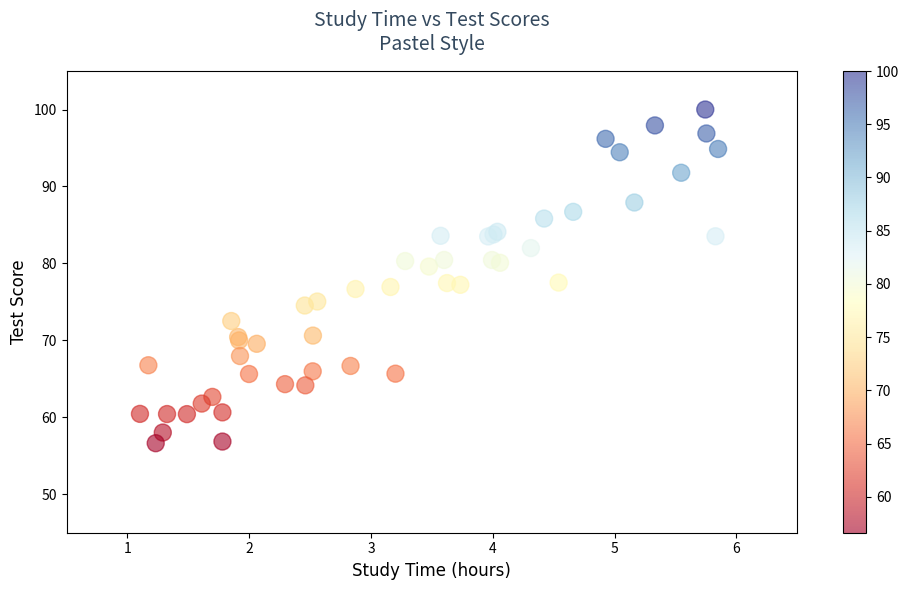
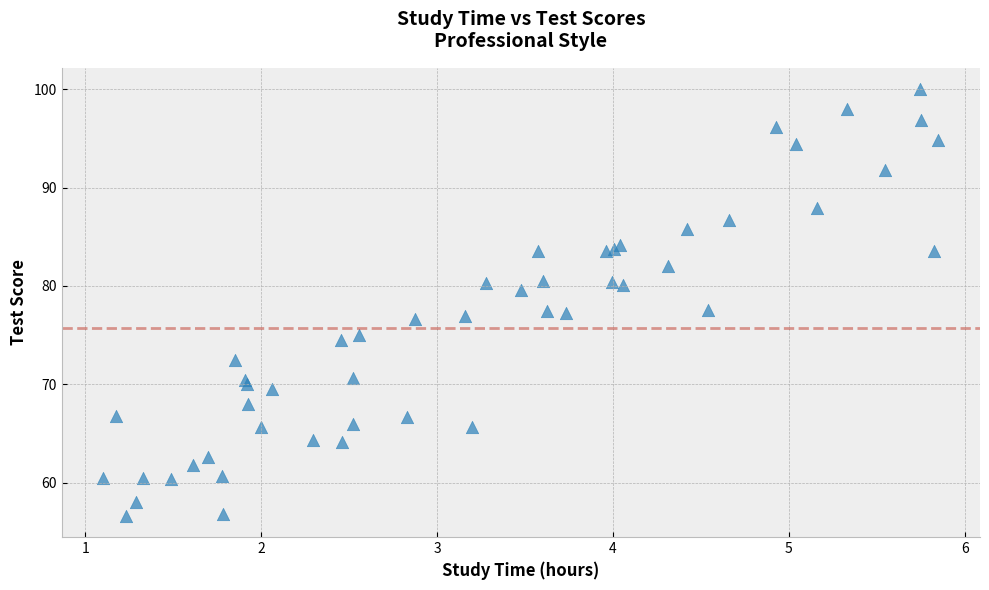
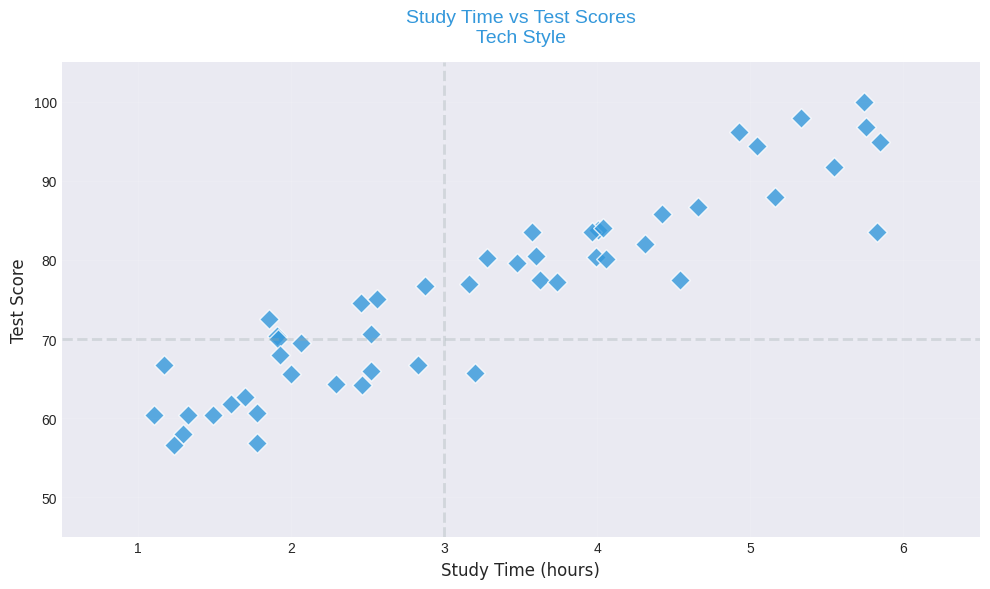

The matplotlib source for these figures, in order:
import pandas as pd
import numpy as np
import matplotlib.pyplot as plt
import seaborn as sns

def preprocess(data=None):
    # Generate sample data
    np.random.seed(42)
    n_points = 50
    
    # Generate study hours (1-6 hours with some noise)
    study_hours = np.random.uniform(1, 6, n_points)
    
    # Generate corresponding test scores (50-100 with positive correlation to study time)
    base_scores = 50 + (study_hours * 8)  # Base correlation
    noise = np.random.normal(0, 5, n_points)  # Add some random variation
    test_scores = base_scores + noise
    
    # Ensure test scores stay within realistic bounds
    test_scores = np.clip(test_scores, 50, 100)
    
    # Create DataFrame
    df = pd.DataFrame({
        'Study_Hours': study_hours,
        'Test_Score': test_scores
    })
    
    # Save to CSV
    df.to_csv('基础散点图.csv', index=False)
    return df

def plot(data):
    # Set the style
    plt.style.use('seaborn-v0_8')
    
    # Create figure and axis
    fig, ax = plt.subplots(figsize=(10, 6))
    
    # Create scatter plot
    ax.scatter(data['Study_Hours'], data['Test_Score'], 
              color='#1f77b4', alpha=0.6, s=100)
    
    # Customize the plot
    ax.set_xlabel('Study Time (hours)', fontsize=12)
    ax.set_ylabel('Test Score', fontsize=12)
    ax.set_title('Relationship Between Study Time and Test Scores', 
                fontsize=14, pad=15)
    
    # Set axis limits with some padding
    ax.set_xlim(0.5, 6.5)
    ax.set_ylim(45, 105)
    
    # Add grid
    ax.grid(True, linestyle='--', alpha=0.7)
    
    # Tight layout
    plt.tight_layout()
    
    # Save plot
    plt.savefig('基础散点图.png', dpi=300, bbox_inches='tight')
    plt.close()

def plot_1(data):
    # 现代简约风格
    plt.style.use('seaborn-v0_8-whitegrid')
    fig, ax = plt.subplots(figsize=(10, 6))
    
    ax.scatter(data['Study_Hours'], data['Test_Score'], 
              color='#2ecc71', alpha=0.7, s=120, marker='o')
    
    # 添加趋势线
    z = np.polyfit(data['Study_Hours'], data['Test_Score'], 1)
    p = np.poly1d(z)
    ax.plot(data['Study_Hours'], p(data['Study_Hours']), 
            linestyle='--', color='#e74c3c', alpha=0.8)
    
    ax.set_xlabel('Study Time (hours)', fontsize=12, fontfamily='Arial')
    ax.set_ylabel('Test Score', fontsize=12, fontfamily='Arial')
    ax.set_title('Study Time vs Test Scores\nModern Style', 
                fontsize=14, fontweight='bold', pad=15)
    
    ax.set_xlim(0.5, 6.5)
    ax.set_ylim(45, 105)
    
    plt.tight_layout()
    plt.savefig('基础散点图_style1.png', dpi=300, bbox_inches='tight')
    plt.close()

def plot_2(data):
    # 暗黑主题风格
    plt.style.use('dark_background')
    fig, ax = plt.subplots(figsize=(10, 6))
    
    ax.scatter(data['Study_Hours'], data['Test_Score'], 
              color='#f1c40f', alpha=0.8, s=100, marker='s')
    
    ax.set_xlabel('Study Time (hours)', fontsize=12, fontfamily='Times New Roman')
    ax.set_ylabel('Test Score', fontsize=12, fontfamily='Times New Roman')
    ax.set_title('Study Time vs Test Scores\nDark Theme', 
                fontsize=14, color='white', pad=15)
    
    ax.grid(True, linestyle=':', alpha=0.3, color='gray')
    ax.set_xlim(0.5, 6.5)
    ax.set_ylim(45, 105)
    
    plt.tight_layout()
    plt.savefig('基础散点图_style2.png', dpi=300, bbox_inches='tight')
    plt.close()

def plot_3(data):
    # 粉彩柔和风格
    plt.style.use('seaborn-v0_8-pastel')
    fig, ax = plt.subplots(figsize=(10, 6))
    
    scatter = ax.scatter(data['Study_Hours'], data['Test_Score'], 
                        c=data['Test_Score'], cmap='RdYlBu', 
                        alpha=0.6, s=150)
    
    plt.colorbar(scatter)
    
    ax.set_xlabel('Study Time (hours)', fontsize=12, fontfamily='Comic Sans MS')
    ax.set_ylabel('Test Score', fontsize=12, fontfamily='Comic Sans MS')
    ax.set_title('Study Time vs Test Scores\nPastel Style', 
                fontsize=14, color='#34495e', pad=15)
    
    ax.grid(False)
    ax.set_xlim(0.5, 6.5)
    ax.set_ylim(45, 105)
    
    plt.tight_layout()
    plt.savefig('基础散点图_style3.png', dpi=300, bbox_inches='tight')
    plt.close()

def plot_4(data):
    # 商务专业风格
    plt.style.use('bmh')
    fig, ax = plt.subplots(figsize=(10, 6))
    
    ax.scatter(data['Study_Hours'], data['Test_Score'], 
              color='#2980b9', alpha=0.7, s=80, marker='^')
    
    # 添加平均线
    ax.axhline(y=data['Test_Score'].mean(), color='#c0392b', 
               linestyle='--', alpha=0.5)
    
    ax.set_xlabel('Study Time (hours)', fontsize=12, fontweight='bold')
    ax.set_ylabel('Test Score', fontsize=12, fontweight='bold')
    ax.set_title('Study Time vs Test Scores\nProfessional Style', 
                fontsize=14, fontweight='bold', pad=15)
    
    ax.spines['top'].set_visible(False)
    ax.spines['right'].set_visible(False)
    
    plt.tight_layout()
    plt.savefig('基础散点图_style4.png', dpi=300, bbox_inches='tight')
    plt.close()

def plot_5(data):
    # 科技感风格
    plt.style.use('seaborn-v0_8-dark')
    fig, ax = plt.subplots(figsize=(10, 6))
    
    # 添加参考线
    ax.axhline(y=70, color='#95a5a6', linestyle='--', alpha=0.3)
    ax.axvline(x=3, color='#95a5a6', linestyle='--', alpha=0.3)
    
    ax.scatter(data['Study_Hours'], data['Test_Score'], 
              color='#3498db', alpha=0.8, s=100, marker='D',
              edgecolor='white', linewidth=1)
    
    ax.set_xlabel('Study Time (hours)', fontsize=12, fontfamily='Courier New')
    ax.set_ylabel('Test Score', fontsize=12, fontfamily='Courier New')
    ax.set_title('Study Time vs Test Scores\nTech Style', 
                fontsize=14, color='#3498db', pad=15)
    
    ax.grid(True, linestyle='-', alpha=0.2)
    ax.set_xlim(0.5, 6.5)
    ax.set_ylim(45, 105)
    
    plt.tight_layout()
    plt.savefig('基础散点图_style5.png', dpi=300, bbox_inches='tight')
    plt.close()

# Generate and plot data
data = preprocess()
# plot(data)
# plot_1(data)
# plot_2(data)
plot_3(data)
plot_4(data)
plot_5(data)
